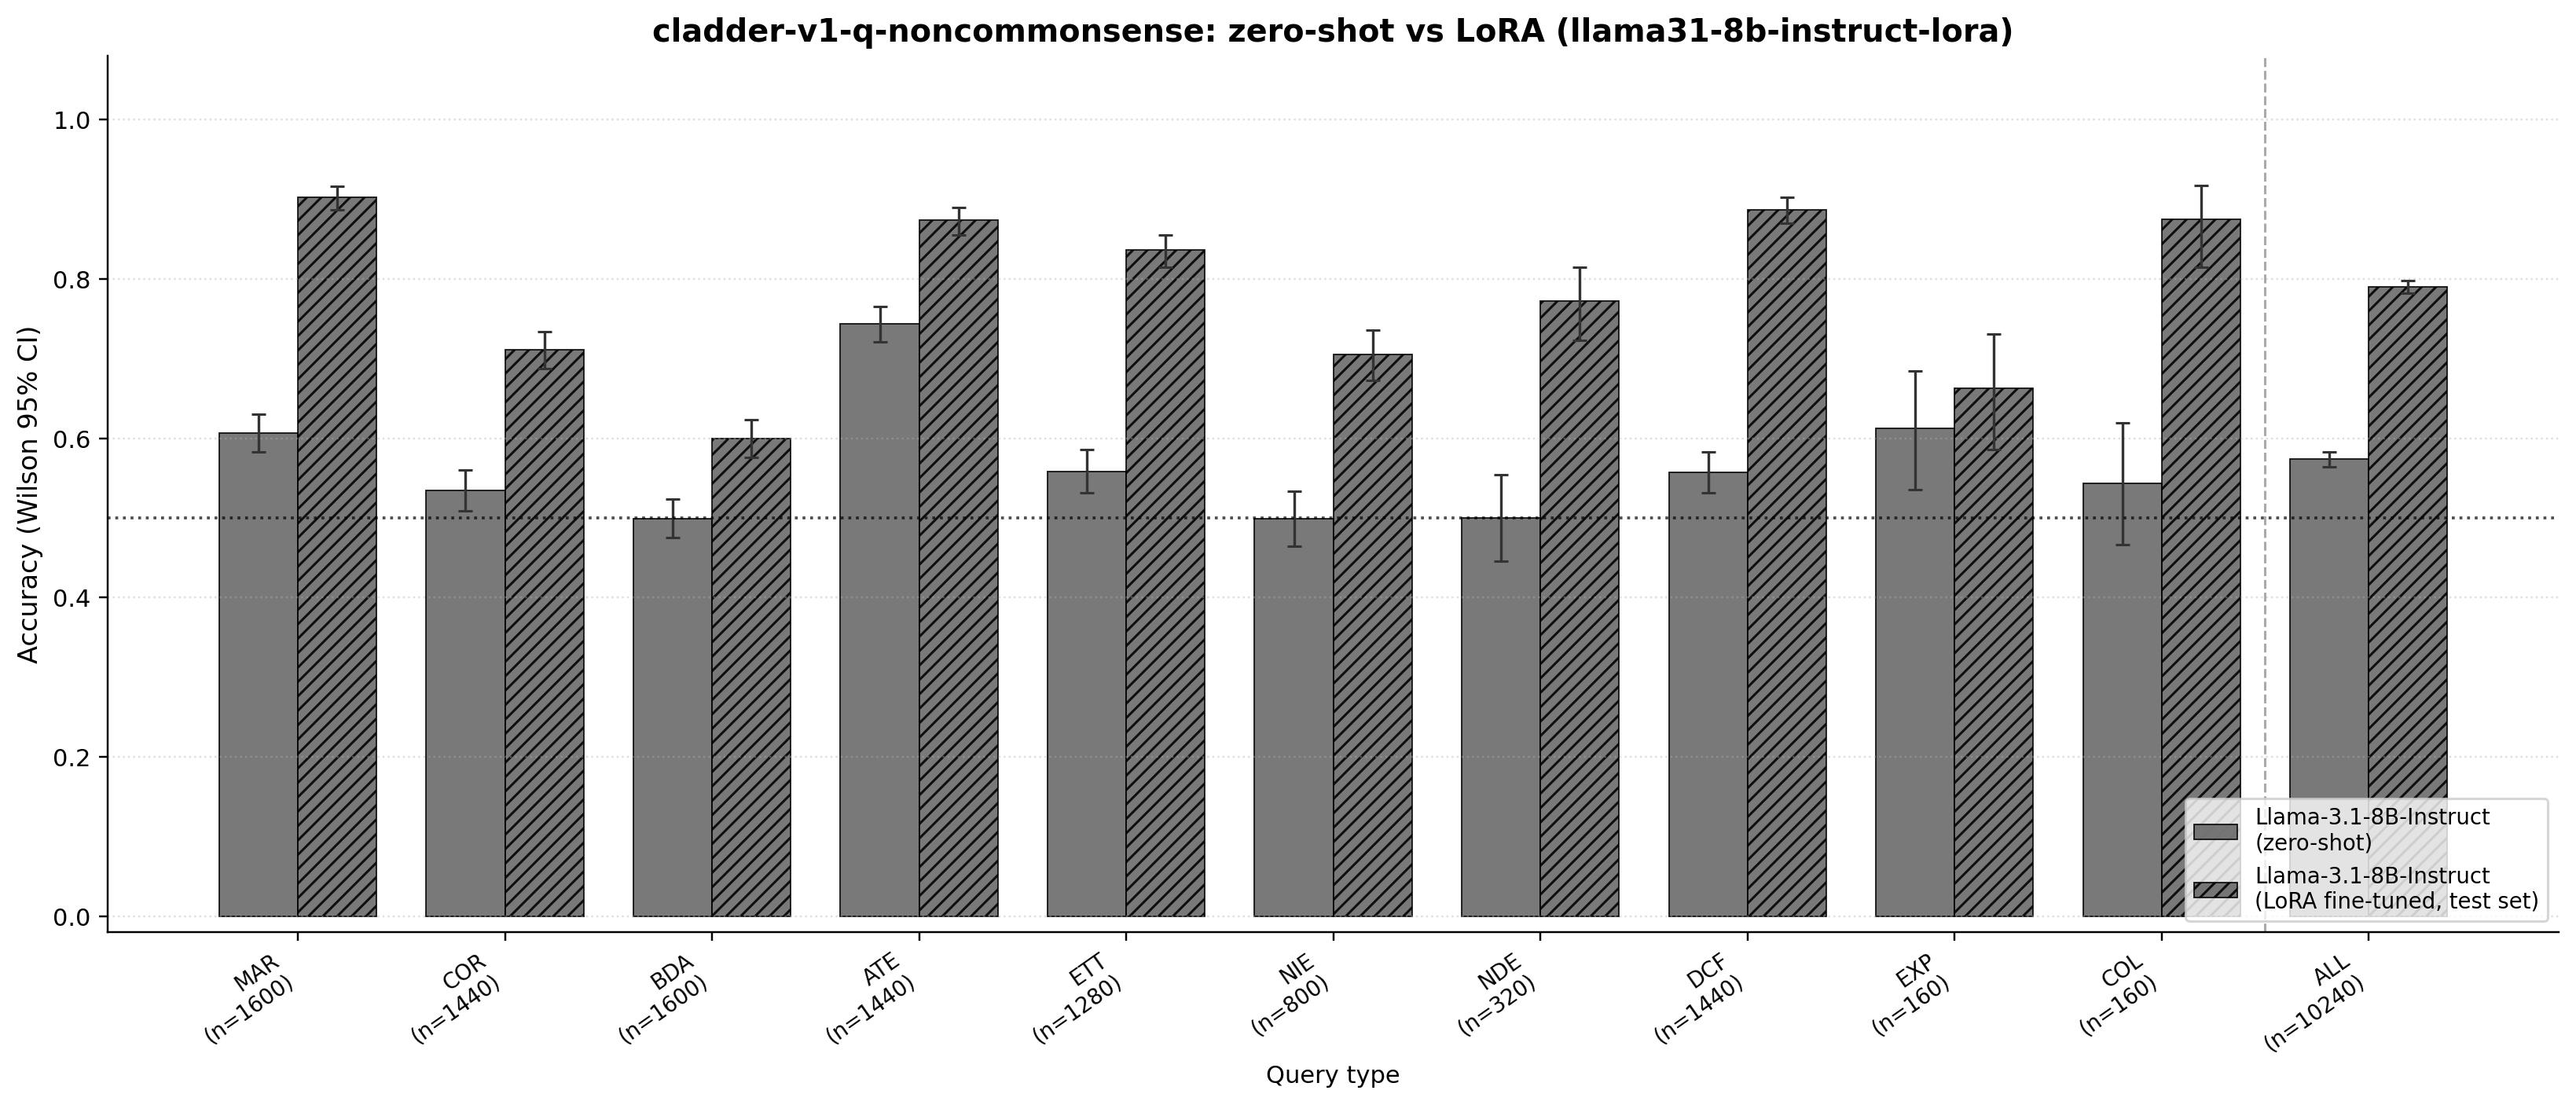

Source data for this figure (header and first rows):
query_type, base_n, base_correct, base_acc, base_ci_lo, base_ci_hi, ft_n, ft_correct, ft_acc, ft_ci_lo, ft_ci_hi, delta_acc
ate, 1440, 1071, 0.7438, 0.7206, 0.7656, 1440, 1258, 0.8736, 0.8554, 0.8898, 0.1299
backadj, 1600, 799, 0.4994, 0.4749, 0.5238, 1600, 960, 0.6, 0.5758, 0.6237, 0.1006
collider_bias, 160, 87, 0.5437, 0.4665, 0.619, 160, 140, 0.875, 0.8148, 0.9176, 0.3313
correlation, 1440, 770, 0.5347, 0.5089, 0.5604, 1440, 1024, 0.7111, 0.6872, 0.7339, 0.1764
det-counterfactual, 1440, 803, 0.5576, 0.5319, 0.5831, 1440, 1277, 0.8868, 0.8694, 0.9022, 0.3292
ett, 1280, 715, 0.5586, 0.5313, 0.5856, 1280, 1070, 0.8359, 0.8146, 0.8552, 0.2773
exp_away, 160, 98, 0.6125, 0.5352, 0.6845, 160, 106, 0.6625, 0.5862, 0.7312, 0.05
marginal, 1600, 971, 0.6069, 0.5827, 0.6305, 1600, 1444, 0.9025, 0.887, 0.9161, 0.2956
nde, 320, 160, 0.5, 0.4455, 0.5545, 320, 247, 0.7719, 0.7228, 0.8145, 0.2719
nie, 800, 399, 0.4988, 0.4642, 0.5333, 800, 564, 0.705, 0.6725, 0.7356, 0.2062
overall, 10240, 5873, 0.5735, 0.5639, 0.5831, 10240, 8090, 0.79, 0.782, 0.7978, 0.2165
